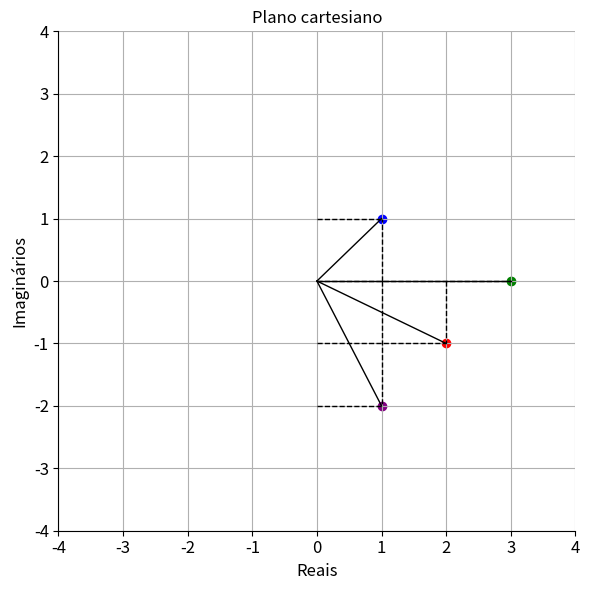

Reproduce this figure in Python.
import numpy as np
import matplotlib.pyplot as plt


def max_modulo(a, b):
    m1 = abs(a)
    m2 = abs(b)
    m3 = abs(a + b)
    m4 = abs(a - b)
    i = 0
    lista = [m1, m2, m3, m4]
    max = m1
    for i in range(len(lista) - 1):
        if lista[i] < lista[i + 1]:
            max = lista[i + 1]

    return max


def ponto(z, cor):
    # propriedades
    real_z = z.real
    im_z = z.imag
    # arrays
    x1 = [0, real_z]
    y1 = [0, im_z]
    x2 = [real_z, real_z]
    y2 = [0, im_z]
    x3 = [0, real_z]
    y3 = [im_z, im_z]
    # gráfico
    plt.scatter(real_z, im_z, color=cor, marker="o")
    plt.plot(x1, y1, color="black", linewidth=(1))
    plt.plot(x2, y2, color="black", linewidth=(1), linestyle="dashed")
    plt.plot(x3, y3, color="black", linewidth=(1), linestyle="dashed")


# main
# numeros complexos
z1 = complex(2, -1)
z2 = complex(1, 1)
# operações
z3 = z1 + z2
z4 = z1 - z2
# módulo máximo
tamanho = max_modulo(z1, z2) + 1
# grafico
params = {
    "axes.labelsize": 12,
    "axes.titlesize": 12,
    "axes.spines.top": False,
    "axes.spines.right": False,
    "xtick.labelsize": 12,
    "ytick.labelsize": 12,
    "figure.autolayout": True,
    "figure.facecolor": "white",
    "figure.titlesize": 16,
    "figure.figsize": (6, 6),
    "legend.shadow": False,
    "legend.fontsize": 10,
    "lines.linewidth": 2.0,
}

plt.rcParams.update(params)
ponto(z1, "red")
ponto(z2, "blue")
ponto(z3, "green")
ponto(z4, "purple")
# labels
plt.title("Plano cartesiano")
plt.xlabel("Reais")
plt.ylabel("Imaginários")
# Set axis limits
plt.xlim([-tamanho, tamanho])
plt.ylim([-tamanho, tamanho])
plt.grid(True)
plt.show()
